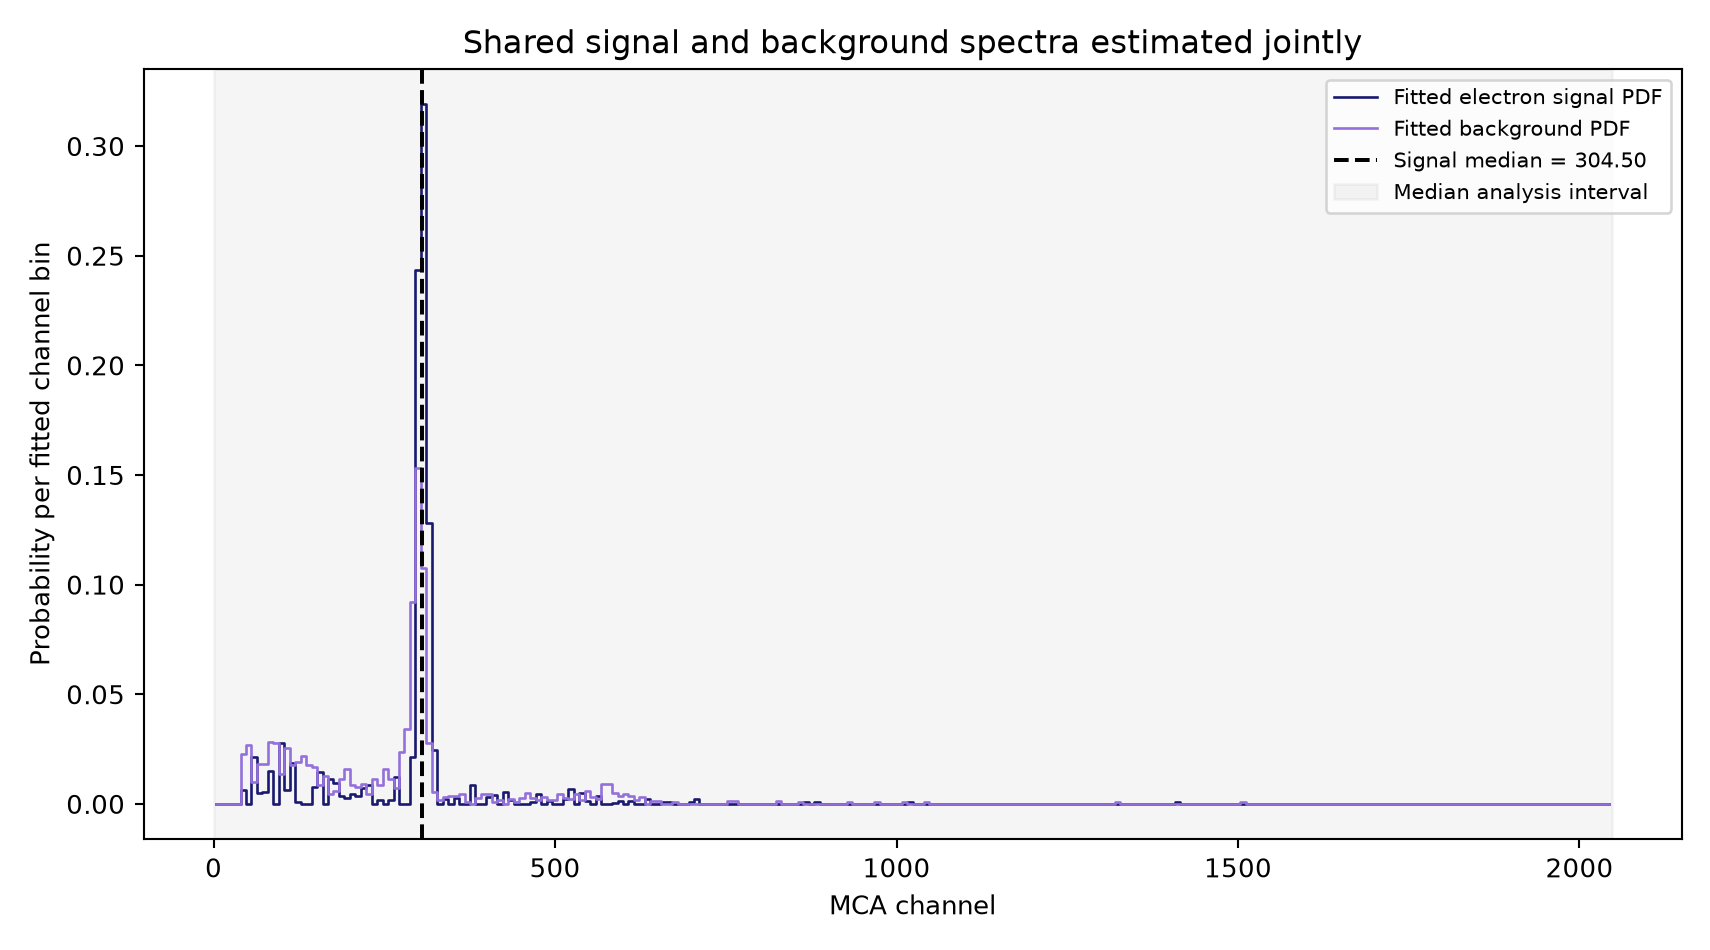

The data file committed next to this chart (first rows):
channel_center, left_edge, right_edge, signal_probability, background_probability
3.5, -0.5, 7.5, 1.0468437925309085e-18, 6.354258920169441e-19
11.5, 7.5, 15.5, 1.0468437925309085e-18, 6.354258920169441e-19
19.5, 15.5, 23.5, 1.0468437925309085e-18, 6.354258920169441e-19
27.5, 23.5, 31.5, 1.0468437925309085e-18, 6.354258920169441e-19
35.5, 31.5, 39.5, 1.0468437925309085e-18, 6.354258920169441e-19
43.5, 39.5, 47.5, 0.006359, 0.02283
51.5, 47.5, 55.5, 2.6751889168242492e-17, 0.02669
59.5, 55.5, 63.5, 0.02139, 0.009894
67.5, 63.5, 71.5, 0.004898, 0.018
75.5, 71.5, 79.5, 0.005296, 0.01839
83.5, 79.5, 87.5, 0.01503, 0.02837
91.5, 87.5, 95.5, 1.2018314822261773e-17, 0.02796
99.5, 95.5, 103.5, 0.0279, 0.01356
107.5, 103.5, 111.5, 0.006315, 0.0254
115.5, 111.5, 119.5, 0.01869, 0.01788
123.5, 119.5, 127.5, 0.001041, 0.01907
131.5, 127.5, 135.5, 8.181744028038394e-18, 0.0216
139.5, 135.5, 143.5, 1.761535974126085e-11, 0.01779
147.5, 143.5, 151.5, 0.007615, 0.01698
155.5, 151.5, 159.5, 0.01448, 0.00837
163.5, 159.5, 167.5, 1.446933542820653e-15, 0.01271
171.5, 167.5, 175.5, 0.01146, 0.00448
179.5, 175.5, 183.5, 0.009536, 0.005649
187.5, 183.5, 191.5, 0.003365, 0.0113
195.5, 191.5, 199.5, 0.002448, 0.01567
203.5, 199.5, 207.5, 0.004352, 0.008796
211.5, 207.5, 215.5, 0.003399, 0.007468
219.5, 215.5, 223.5, 0.007126, 0.009019
227.5, 223.5, 231.5, 0.008497, 0.004374
235.5, 231.5, 239.5, 1.1915191855758003e-17, 0.01144
243.5, 239.5, 247.5, 0.001846, 0.008411
251.5, 247.5, 255.5, 1.8644277080597458e-14, 0.01589
259.5, 255.5, 263.5, 0.0019, 0.01156
267.5, 263.5, 271.5, 0.01242, 0.007073
275.5, 271.5, 279.5, 1.7141284540791926e-07, 0.02351
283.5, 279.5, 287.5, 5.879460557562519e-18, 0.03431
291.5, 287.5, 295.5, 0.02126, 0.09194
299.5, 295.5, 303.5, 0.2436, 0.1534
307.5, 303.5, 311.5, 0.3192, 0.1075
315.5, 311.5, 319.5, 0.128, 0.02779
323.5, 319.5, 327.5, 0.02475, 0.005312
331.5, 327.5, 335.5, 1.2360790589700678e-18, 0.001906
339.5, 335.5, 343.5, 0.002311, 0.003045
347.5, 343.5, 351.5, 2.679202444597254e-05, 0.003796
355.5, 351.5, 359.5, 0.002797, 0.003386
363.5, 359.5, 367.5, 8.832018820601549e-18, 0.004448
371.5, 367.5, 375.5, 1.358901631198871e-18, 0.0006354
379.5, 375.5, 383.5, 0.008375, 1.9052619123852855e-18
387.5, 383.5, 391.5, 4.2812596714644596e-17, 0.002542
395.5, 391.5, 399.5, 1.293103597799111e-17, 0.004448
403.5, 399.5, 407.5, 0.003139, 0.004449
411.5, 407.5, 415.5, 0.004102, 0.0006873
419.5, 415.5, 423.5, 1.6471838501509223e-17, 0.001906
427.5, 423.5, 431.5, 0.005234, 2.8929121504495513e-18
435.5, 431.5, 439.5, 0.001844, 0.002058
443.5, 439.5, 447.5, 1.0468437925309085e-18, 0.0006354
451.5, 447.5, 455.5, 2.6319864848256946e-18, 0.002542
459.5, 455.5, 463.5, 0.0001253, 0.005007
467.5, 463.5, 471.5, 0.00105, 0.00254
475.5, 471.5, 479.5, 0.004305, 0.001835
... 196 more rows
